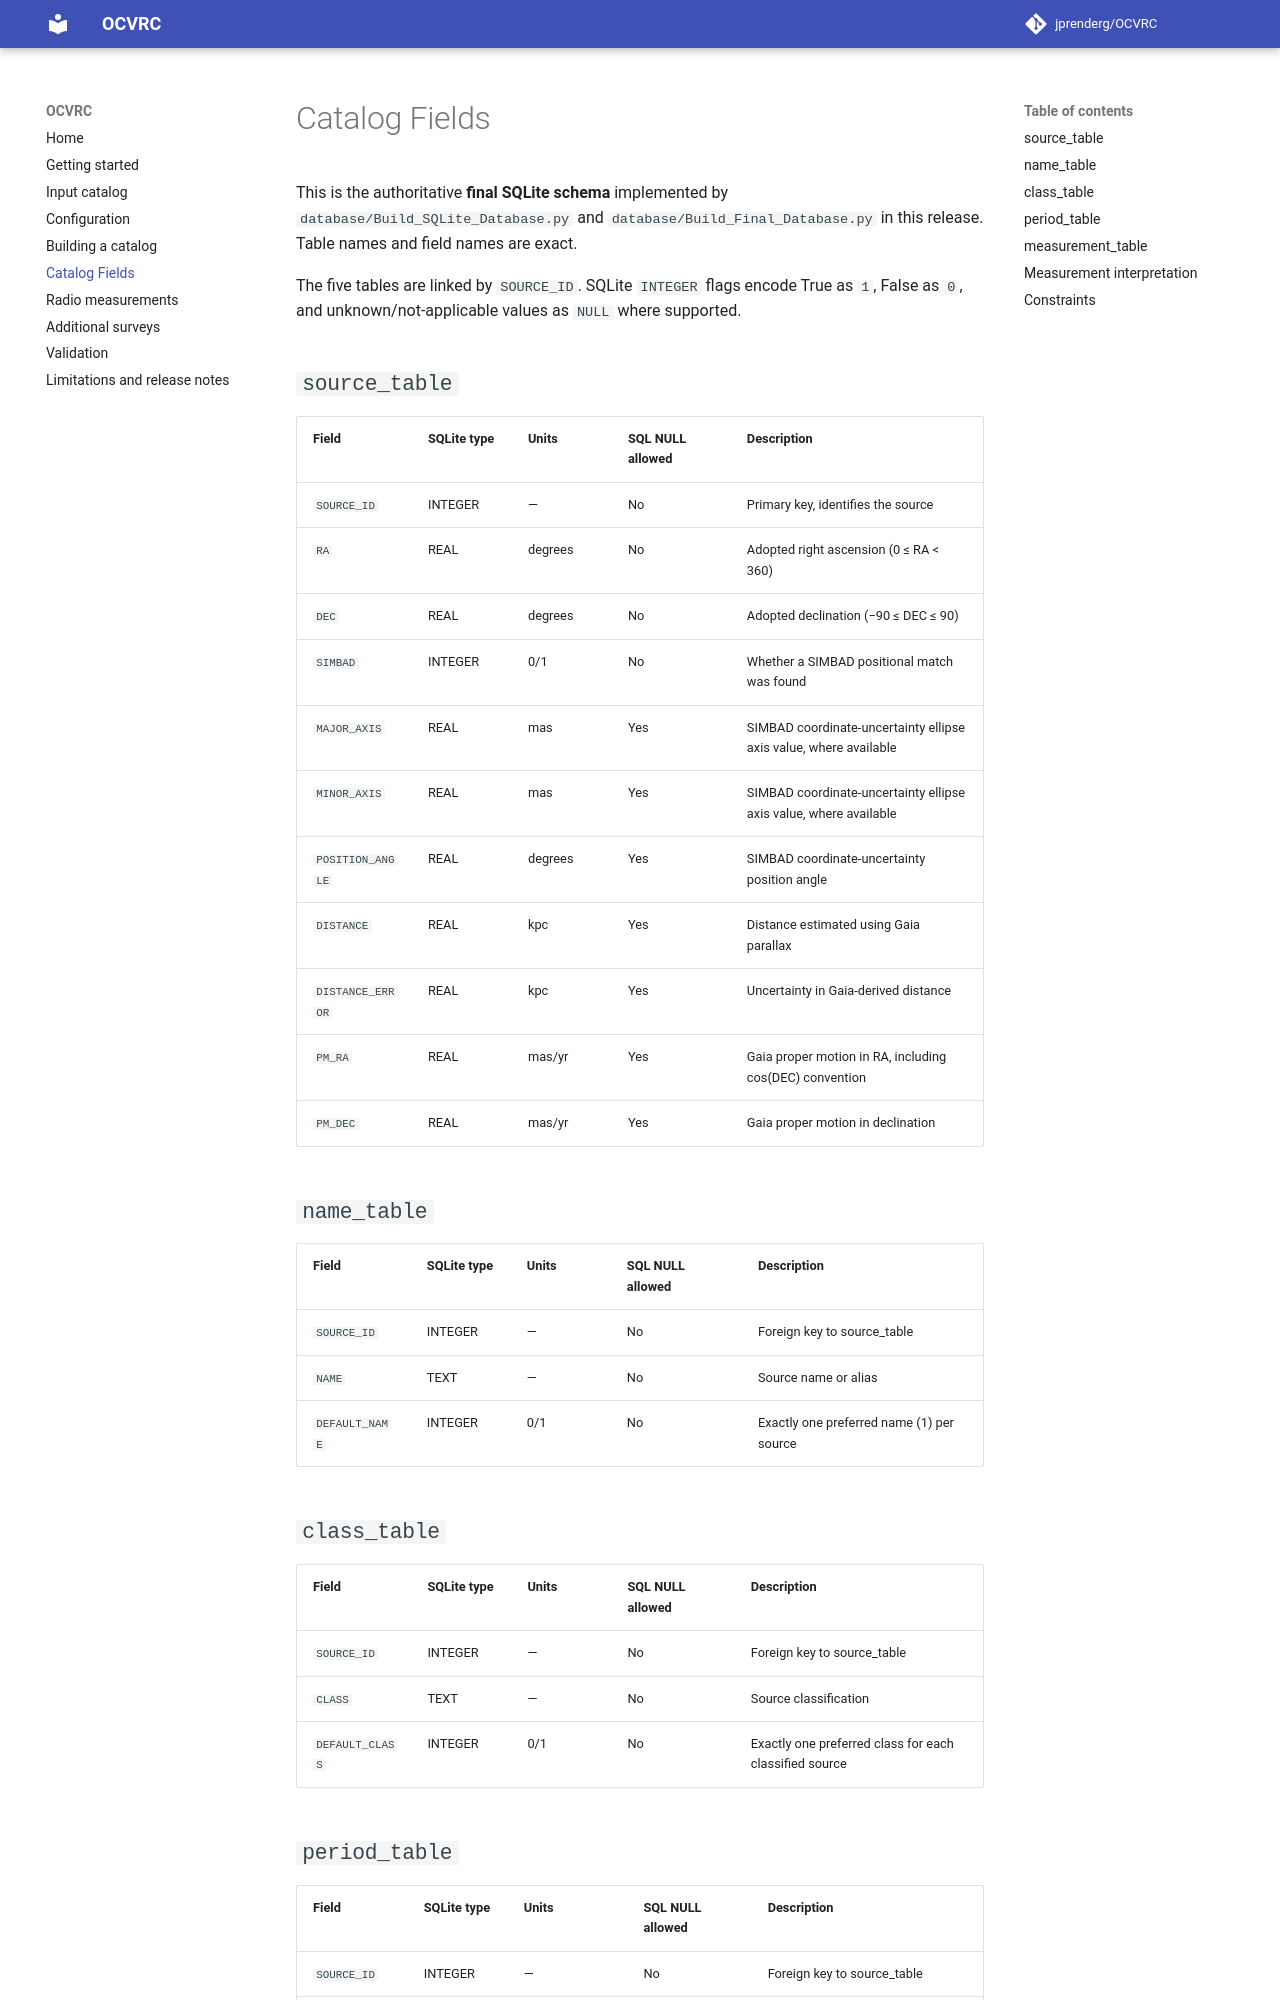

repository: jprenderg/OCVRC · page: fields/index.html · generator: mkdocs

# Catalog Fields

This is the authoritative **final SQLite schema** implemented by `database/Build_SQLite_Database.py` and `database/Build_Final_Database.py` in this release. Table names and field names are exact.

The five tables are linked by `SOURCE_ID`. SQLite `INTEGER` flags encode True as `1`, False as `0`, and unknown/not-applicable values as `NULL` where supported.

## `source_table`

| Field | SQLite type | Units | SQL NULL allowed | Description |
|---|---|---|---|---|
| `SOURCE_ID` | INTEGER | — | No | Primary key, identifies the source |
| `RA` | REAL | degrees | No | Adopted right ascension (0 ≤ RA < 360) |
| `DEC` | REAL | degrees | No | Adopted declination (−90 ≤ DEC ≤ 90) |
| `SIMBAD` | INTEGER | 0/1 | No | Whether a SIMBAD positional match was found |
| `MAJOR_AXIS` | REAL | mas | Yes | SIMBAD coordinate-uncertainty ellipse axis value, where available |
| `MINOR_AXIS` | REAL | mas | Yes | SIMBAD coordinate-uncertainty ellipse axis value, where available |
| `POSITION_ANGLE` | REAL | degrees | Yes | SIMBAD coordinate-uncertainty position angle |
| `DISTANCE` | REAL | kpc | Yes | Distance estimated using Gaia parallax |
| `DISTANCE_ERROR` | REAL | kpc | Yes | Uncertainty in Gaia-derived distance |
| `PM_RA` | REAL | mas/yr | Yes | Gaia proper motion in RA, including cos(DEC) convention |
| `PM_DEC` | REAL | mas/yr | Yes | Gaia proper motion in declination |

## `name_table`

| Field | SQLite type | Units | SQL NULL allowed | Description |
|---|---|---|---|---|
| `SOURCE_ID` | INTEGER | — | No | Foreign key to source_table |
| `NAME` | TEXT | — | No | Source name or alias |
| `DEFAULT_NAME` | INTEGER | 0/1 | No | Exactly one preferred name (1) per source |

## `class_table`

| Field | SQLite type | Units | SQL NULL allowed | Description |
|---|---|---|---|---|
| `SOURCE_ID` | INTEGER | — | No | Foreign key to source_table |
| `CLASS` | TEXT | — | No | Source classification |
| `DEFAULT_CLASS` | INTEGER | 0/1 | No | Exactly one preferred class for each classified source |
